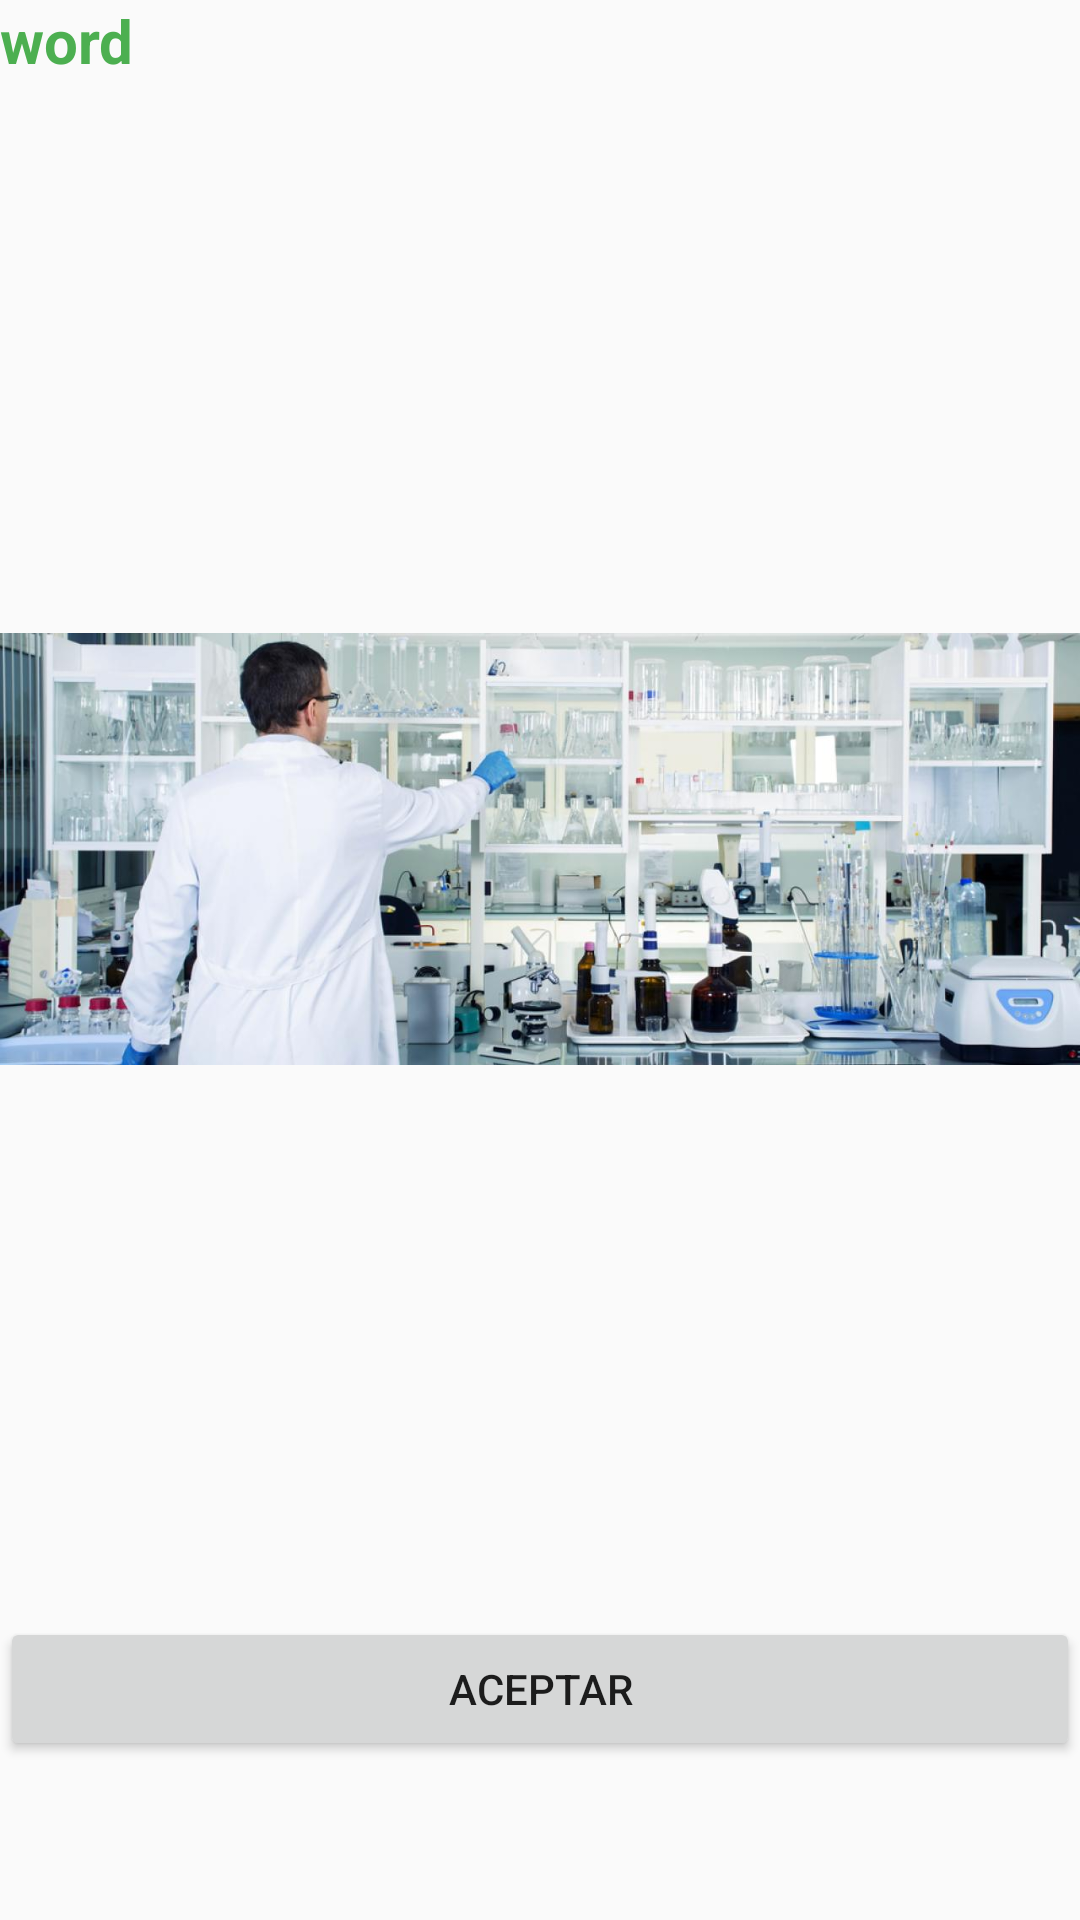

This screen was rendered from an Android layout file. Write that file and the resources it references.
<!-- AndroidManifest.xml: application theme AppTheme -->
<!-- res/layout/fragment_base_dialog.xml -->
<?xml version="1.0" encoding="utf-8"?>
<LinearLayout xmlns:android="http://schemas.android.com/apk/res/android"
    xmlns:tools="http://schemas.android.com/tools"
    android:layout_width="match_parent"
    android:layout_height="wrap_content"
    android:orientation="vertical">

    <LinearLayout
        android:layout_width="match_parent"
        android:layout_height="wrap_content"
        android:orientation="vertical"

        >
        

        <TextView
            android:layout_width="wrap_content"
            android:layout_height="wrap_content"
            android:text="word"
            android:textColor="#4CAF50"
            android:textSize="20sp"
            android:textStyle="bold" />
        
        

        <ImageView
            android:id="@+id/imageDialog"
            android:layout_width="match_parent"
            android:layout_height="wrap_content"
            android:src="@drawable/laboratory"/>
        
        
        <Button
            android:id="@+id/btn_agree"
            android:layout_width="match_parent"
            android:layout_height="wrap_content"

            android:text="ACEPTAR" />
    </LinearLayout>


</LinearLayout>
<!-- resources referenced by this layout -->
<resources>
  <!-- drawable laboratory: jpg bitmap (drawable-v24, 88935 bytes) -->
  <style name="AppTheme" parent="AppTheme.Base" />
  <style name="AppTheme.Base" parent="Theme.AppCompat.Light.NoActionBar">
          
          <item name="colorPrimary">@color/colorPrimary</item>
          <item name="colorPrimaryDark">@color/colorPrimaryDark</item>
          <item name="colorAccent">@color/colorAccent</item>
  
      </style>
  <!-- not gathered from this repository: default colours our renderer supplied (Android Studio template values) -->
  <color name="colorPrimary">#FF6200EE</color>
  <color name="colorPrimaryDark">#FF3700B3</color>
  <color name="colorAccent">#FF03DAC5</color>
</resources>
